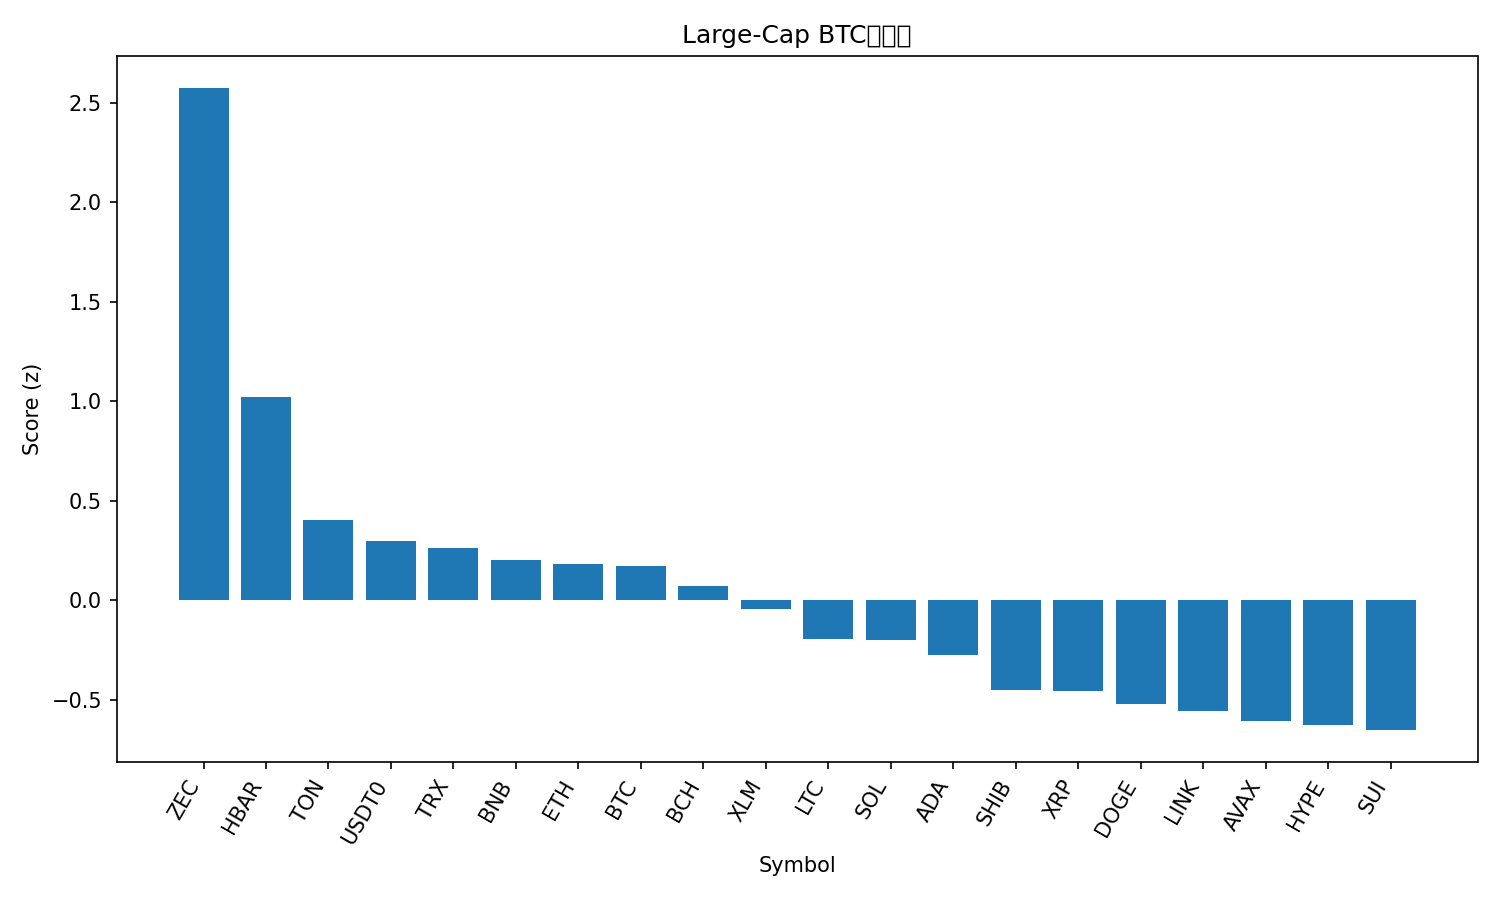

The data file committed next to this chart (first rows):
rank, name, symbol, price_btc, price_usd, pct_1h_btc, pct_24h_btc, pct_7d_btc, market_cap_rank, market_cap_usd, volume_usd, score
1, Zcash, ZEC, 0.003144, 338.6, 3.061, -2.163, 47.23, 34, 5517995839, 867358643, 2.573
2, Hedera, HBAR, 1.8e-06, 0.1941, 1.18, -1.481, 20.34, 25, 8234301964, 650749157, 1.019
3, Toncoin, TON, 1.979e-05, 2.13, 0.6326, -1.561, 1.933, 35, 5369850381, 171853472, 0.4036
4, USDT0, USDT0, 9.29e-06, 1.0, -0.3799, 3.668, 1.976, 30, 6408027598, 445624956, 0.2977
5, TRON, TRX, 2.7e-06, 0.2912, 0.04675, 1.615, -6.044, 9, 27565886063, 1207213701, 0.2619
6, BNB, BNB, 0.009911, 1067, 0.3124, -0.9212, -2.535, 4, 146969669002, 3051861955, 0.204
7, Ethereum, ETH, 0.03493, 3764, 0.2717, -1.462, -0.2639, 2, 454401022689, 37778763373, 0.1842
8, Bitcoin, BTC, 1.0, 107748, 0.0, 0.0, 0.0, 1, 2146939553063, 73729923039, 0.1745
9, Bitcoin Cash, BCH, 0.00498, 536.6, -0.1732, -0.8494, 13.59, 17, 10701431944, 460389519, 0.07192
10, Stellar, XLM, 2.74e-06, 0.2952, 0.5798, -4.627, -3.341, 20, 9457765397, 322018699, -0.04521
11, Litecoin, LTC, 0.000855, 92.08, 0.2346, -4.238, 0.2438, 29, 7040463641, 782156397, -0.1947
12, Solana, SOL, 0.001691, 182.1, 0.1726, -3.754, -2.128, 6, 100034555223, 8335259590, -0.2008
13, Cardano, ADA, 5.55e-06, 0.5973, 0.3985, -5.364, -5.28, 11, 21806989899, 1136521239, -0.2767
14, Shiba Inu, SHIB, 8.8522e-11, 9.53e-06, -0.04967, -4.336, -3.491, 33, 5612498071, 193539357, -0.4492
15, XRP, XRP, 2.248e-05, 2.42, -0.2684, -3.816, 2.938, 5, 145207045024, 5600274628, -0.4541
16, Dogecoin, DOGE, 1.67e-06, 0.1795, 0.02629, -5.181, -5.966, 10, 27198796741, 2816593551, -0.5191
17, Chainlink, LINK, 0.0001546, 16.65, 0.2267, -7.123, -2.068, 16, 11593680319, 1184038627, -0.5551
18, Avalanche, AVAX, 0.0001664, 17.92, 0.2596, -7.451, -5.088, 28, 7640565506, 634047173, -0.6076
19, Hyperliquid, HYPE, 0.0004112, 44.29, -0.2169, -6.962, 15.67, 15, 11954374557, 1023949597, -0.6245
20, Sui, SUI, 2.093e-05, 2.25, 0.516, -9.338, -5.823, 26, 8170202161, 1350011768, -0.6524
21, Monero, XMR, 0.002968, 319.6, -0.5373, -3.852, 1.313, 32, 5891277889, 174405361, -0.6719
